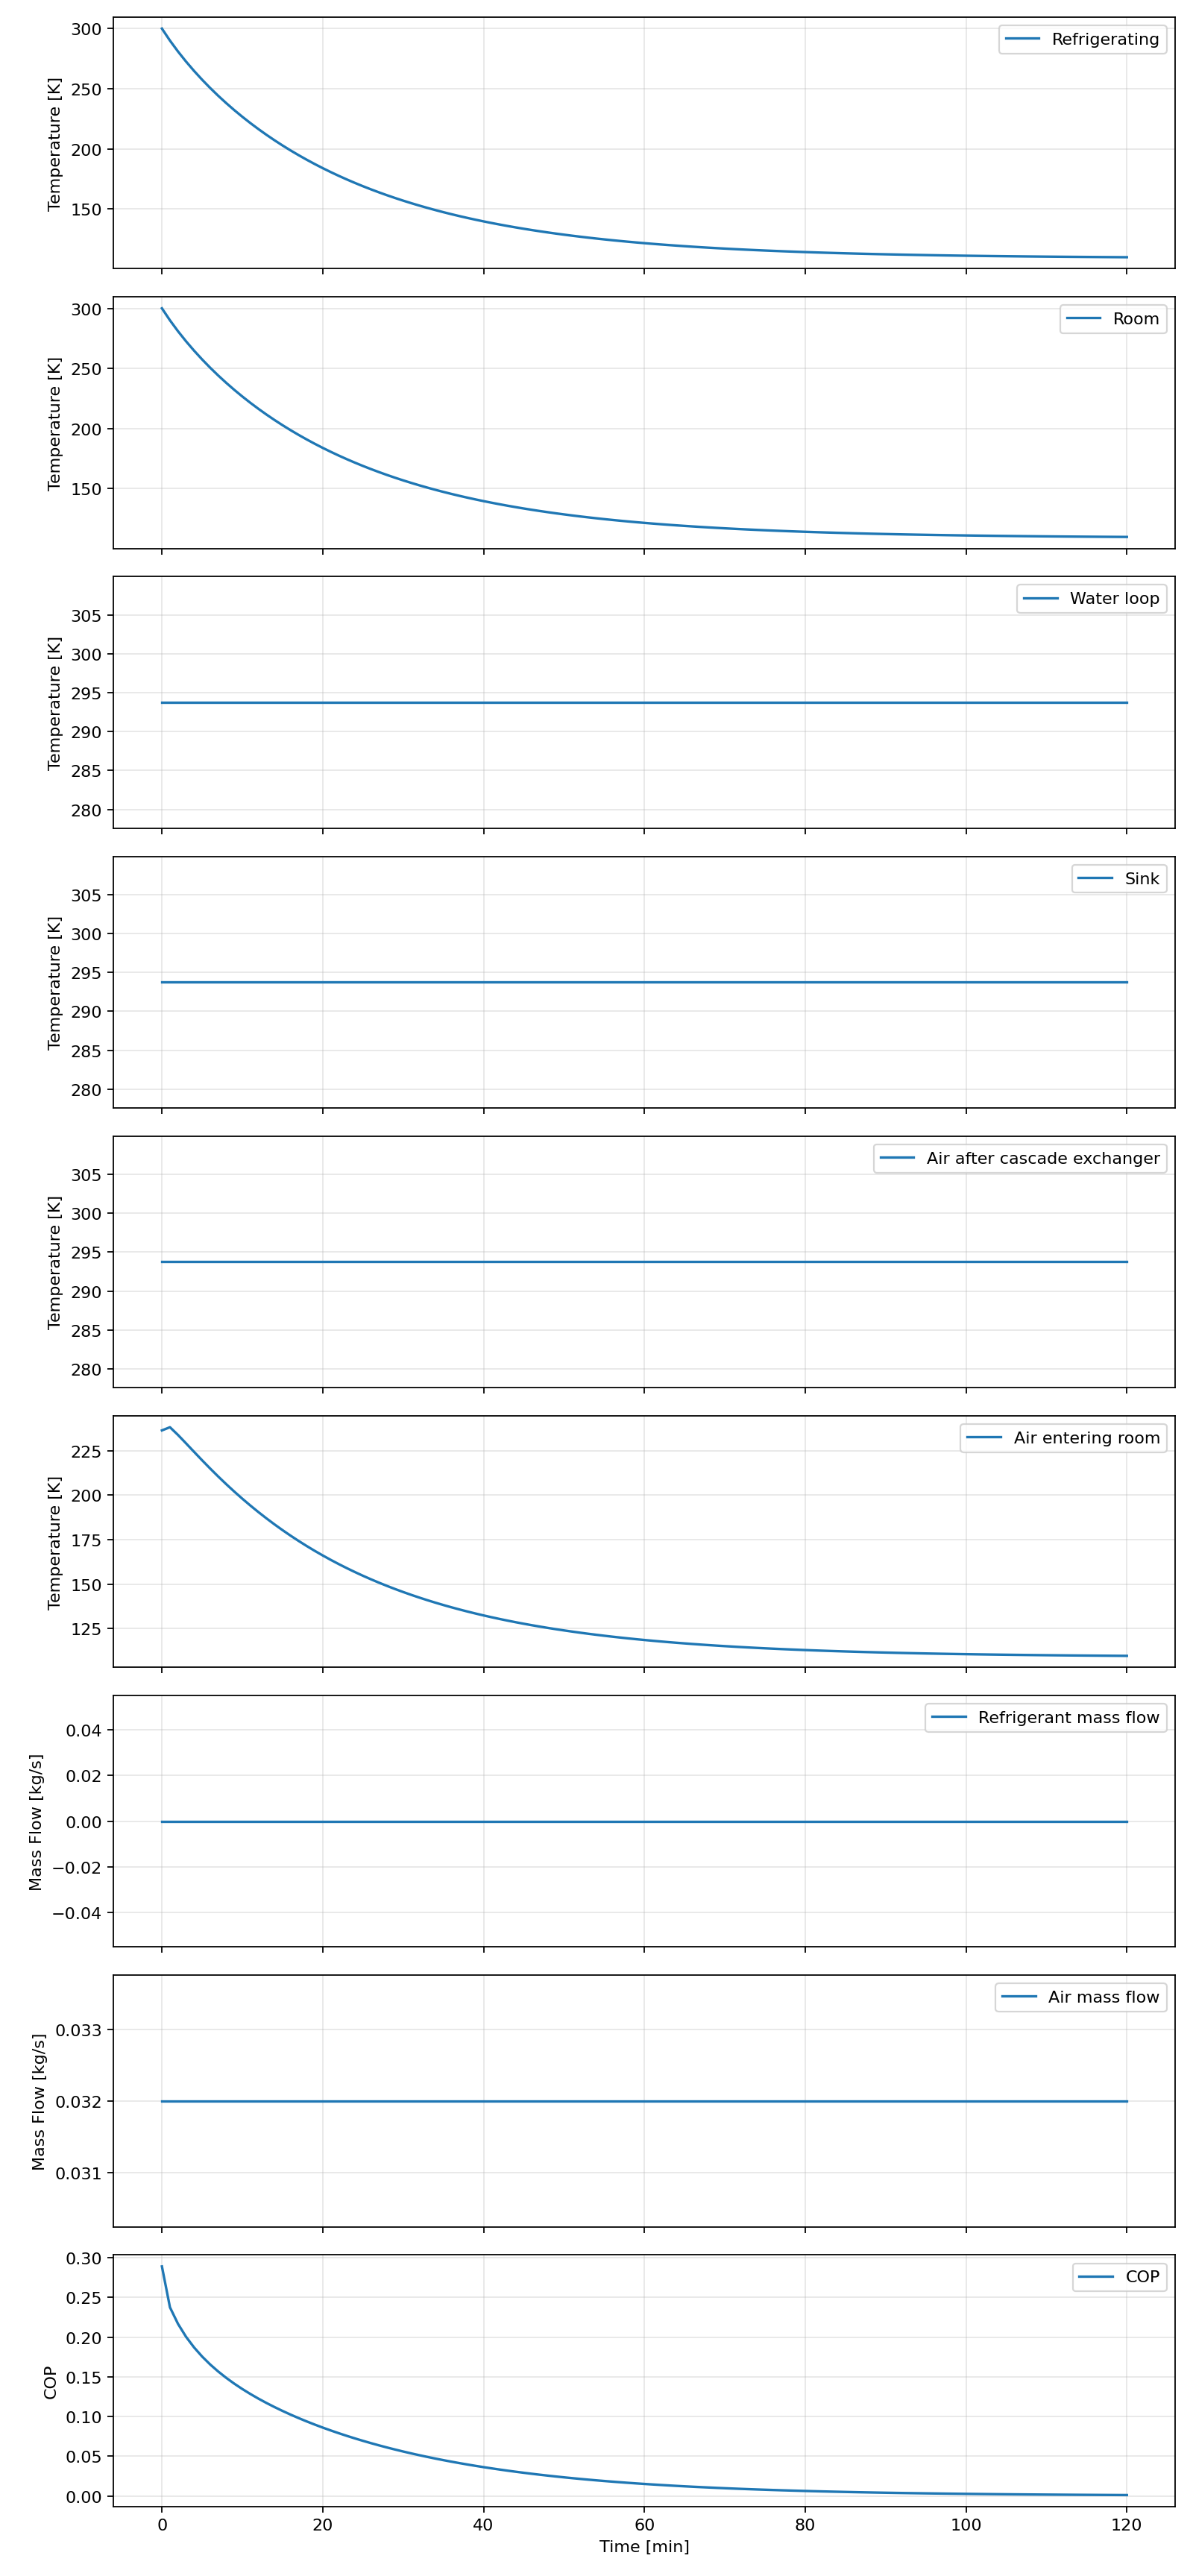

Source data for this figure (header and first rows):
time_s, room_c, room_k, refrigerating_temperature_c, refrigerating_temperature_k, water_loop_c, water_loop_k, sink_c, sink_k, dock_c, dock_k, t2_c, t2_k, t3_c, t3_k, t4_c, t4_k, t5_c, t5_k, t6_c, t6_k, q_room_w, q_useful_w, q_cascade_w
0.0, 26.85, 300.0, 26.85, 300.0, 20.6, 293.8, 20.6, 293.8, nan, nan, 246.8, 519.9, 20.6, 293.8, 20.6, 293.8, -36.72, 236.4, 26.85, 300.0, 2044, 2044, 7272
60.0, 16.86, 290, 16.86, 290, 20.6, 293.8, 20.6, 293.8, nan, nan, 242.4, 515.5, 20.6, 293.8, 22.82, 296, -34.93, 238.2, 24.31, 297.5, 1665, 1665, 7130
120.0, 7.781, 280.9, 7.781, 280.9, 20.6, 293.8, 20.6, 293.8, nan, nan, 240.3, 513.5, 20.6, 293.8, 17.41, 290.6, -39.28, 233.9, 23.12, 296.3, 1513, 1513, 7064
180.0, -0.592, 272.6, -0.592, 272.6, 20.6, 293.8, 20.6, 293.8, nan, nan, 239, 512.1, 20.6, 293.8, 11.55, 284.7, -44, 229.1, 22.35, 295.5, 1396, 1396, 7021
240.0, -8.387, 264.8, -8.387, 264.8, 20.6, 293.8, 20.6, 293.8, nan, nan, 237.8, 511, 20.6, 293.8, 5.593, 278.7, -48.8, 224.4, 21.67, 294.8, 1299, 1299, 6983
300.0, -15.69, 257.5, -15.69, 257.5, 20.6, 293.8, 20.6, 293.8, nan, nan, 236.6, 509.8, 20.6, 293.8, -0.2983, 272.9, -53.54, 219.6, 21, 294.1, 1217, 1217, 6945
360.0, -22.56, 250.6, -22.56, 250.6, 20.6, 293.8, 20.6, 293.8, nan, nan, 235.4, 508.5, 20.6, 293.8, -6.048, 267.1, -58.16, 215, 20.28, 293.4, 1145, 1145, 6905
420.0, -29.04, 244.1, -29.04, 244.1, 20.6, 293.8, 20.6, 293.8, nan, nan, 234.1, 507.2, 20.6, 293.8, -11.62, 261.5, -62.65, 210.5, 19.51, 292.7, 1081, 1081, 6863
480.0, -35.17, 238, -35.17, 238, 20.6, 293.8, 20.6, 293.8, nan, nan, 232.7, 505.8, 20.6, 293.8, -17, 256.2, -66.98, 206.2, 18.72, 291.9, 1022, 1022, 6818
540.0, -40.99, 232.2, -40.99, 232.2, 20.6, 293.8, 20.6, 293.8, nan, nan, 231.3, 504.4, 20.6, 293.8, -22.17, 251, -71.14, 202, 17.89, 291, 969.4, 969.4, 6773
600.0, -46.51, 226.6, -46.51, 226.6, 20.6, 293.8, 20.6, 293.8, nan, nan, 229.8, 503, 20.6, 293.8, -27.15, 246, -75.15, 198, 17.06, 290.2, 920.6, 920.6, 6726
660.0, -51.77, 221.4, -51.77, 221.4, 20.6, 293.8, 20.6, 293.8, nan, nan, 228.3, 501.5, 20.6, 293.8, -31.92, 241.2, -78.99, 194.2, 16.22, 289.4, 875.3, 875.3, 6679
720.0, -56.76, 216.4, -56.76, 216.4, 20.6, 293.8, 20.6, 293.8, nan, nan, 226.9, 500, 20.6, 293.8, -36.5, 236.6, -82.68, 190.5, 15.38, 288.5, 833.1, 833.1, 6633
780.0, -61.53, 211.6, -61.53, 211.6, 20.6, 293.8, 20.6, 293.8, nan, nan, 225.5, 498.6, 20.6, 293.8, -40.89, 232.3, -86.21, 186.9, 14.56, 287.7, 793.6, 793.6, 6587
840.0, -66.06, 207.1, -66.06, 207.1, 20.6, 293.8, 20.6, 293.8, nan, nan, 224.1, 497.2, 20.6, 293.8, -45.1, 228.1, -89.59, 183.6, 13.74, 286.9, 756.5, 756.5, 6541
900.0, -70.39, 202.8, -70.39, 202.8, 20.6, 293.8, 20.6, 293.8, nan, nan, 222.7, 495.8, 20.6, 293.8, -49.12, 224, -92.84, 180.3, 12.95, 286.1, 721.5, 721.5, 6497
960.0, -74.52, 198.6, -74.52, 198.6, 20.6, 293.8, 20.6, 293.8, nan, nan, 221.4, 494.5, 20.6, 293.8, -52.98, 220.2, -95.94, 177.2, 12.18, 285.3, 688.5, 688.5, 6454
1020, -78.47, 194.7, -78.47, 194.7, 20.6, 293.8, 20.6, 293.8, nan, nan, 220.1, 493.2, 20.6, 293.8, -56.67, 216.5, -98.91, 174.2, 11.44, 284.6, 657.2, 657.2, 6413
1080, -82.23, 190.9, -82.23, 190.9, 20.6, 293.8, 20.6, 293.8, nan, nan, 218.8, 492, 20.6, 293.8, -60.2, 212.9, -101.8, 171.4, 10.71, 283.9, 627.6, 627.6, 6372
1140, -85.83, 187.3, -85.83, 187.3, 20.6, 293.8, 20.6, 293.8, nan, nan, 217.6, 490.8, 20.6, 293.8, -63.59, 209.6, -104.5, 168.7, 10.02, 283.2, 599.5, 599.5, 6334
1200, -89.27, 183.9, -89.27, 183.9, 20.6, 293.8, 20.6, 293.8, nan, nan, 216.4, 489.6, 20.6, 293.8, -66.82, 206.3, -107.1, 166.1, 9.344, 282.5, 572.7, 572.7, 6296
1260, -92.55, 180.6, -92.55, 180.6, 20.6, 293.8, 20.6, 293.8, nan, nan, 215.3, 488.5, 20.6, 293.8, -69.92, 203.2, -109.6, 163.6, 8.697, 281.8, 547.2, 547.2, 6260
1320, -95.69, 177.5, -95.69, 177.5, 20.6, 293.8, 20.6, 293.8, nan, nan, 214.2, 487.4, 20.6, 293.8, -72.88, 200.3, -112, 161.2, 8.076, 281.2, 523, 523, 6226
1380, -98.69, 174.5, -98.69, 174.5, 20.6, 293.8, 20.6, 293.8, nan, nan, 213.2, 486.4, 20.6, 293.8, -75.71, 197.4, -114.2, 158.9, 7.479, 280.6, 499.9, 499.9, 6192
1440, -101.6, 171.6, -101.6, 171.6, 20.6, 293.8, 20.6, 293.8, nan, nan, 212.2, 485.4, 20.6, 293.8, -78.42, 194.7, -116.4, 156.7, 6.906, 280.1, 477.8, 477.8, 6160
1500, -104.3, 168.9, -104.3, 168.9, 20.6, 293.8, 20.6, 293.8, nan, nan, 211.3, 484.4, 20.6, 293.8, -81.01, 192.1, -118.5, 154.6, 6.357, 279.5, 456.8, 456.8, 6130
1560, -106.9, 166.2, -106.9, 166.2, 20.6, 293.8, 20.6, 293.8, nan, nan, 210.3, 483.5, 20.6, 293.8, -83.49, 189.7, -120.5, 152.7, 5.83, 279, 436.7, 436.7, 6100
1620, -109.4, 163.7, -109.4, 163.7, 20.6, 293.8, 20.6, 293.8, nan, nan, 209.5, 482.6, 20.6, 293.8, -85.86, 187.3, -122.4, 150.7, 5.326, 278.5, 417.5, 417.5, 6072
1680, -111.8, 161.3, -111.8, 161.3, 20.6, 293.8, 20.6, 293.8, nan, nan, 208.6, 481.8, 20.6, 293.8, -88.13, 185, -124.2, 148.9, 4.842, 278, 399.2, 399.2, 6045
1740, -114.1, 159, -114.1, 159, 20.6, 293.8, 20.6, 293.8, nan, nan, 207.8, 481, 20.6, 293.8, -90.3, 182.9, -126, 147.2, 4.38, 277.5, 381.7, 381.7, 6020
1800, -116.3, 156.9, -116.3, 156.9, 20.6, 293.8, 20.6, 293.8, nan, nan, 207.1, 480.2, 20.6, 293.8, -92.37, 180.8, -127.6, 145.5, 3.937, 277.1, 365, 365, 5995
1860, -118.4, 154.8, -118.4, 154.8, 20.6, 293.8, 20.6, 293.8, nan, nan, 206.3, 479.5, 20.6, 293.8, -94.36, 178.8, -129.2, 143.9, 3.513, 276.7, 349, 349, 5971
1920, -120.4, 152.8, -120.4, 152.8, 20.6, 293.8, 20.6, 293.8, nan, nan, 205.6, 478.8, 20.6, 293.8, -96.26, 176.9, -130.8, 142.4, 3.107, 276.3, 333.7, 333.7, 5949
1980, -122.3, 150.8, -122.3, 150.8, 20.6, 293.8, 20.6, 293.8, nan, nan, 205, 478.1, 20.6, 293.8, -98.07, 175.1, -132.2, 140.9, 2.719, 275.9, 319.1, 319.1, 5927
2040, -124.1, 149, -124.1, 149, 20.6, 293.8, 20.6, 293.8, nan, nan, 204.3, 477.5, 20.6, 293.8, -99.81, 173.3, -133.6, 139.5, 2.347, 275.5, 305.2, 305.2, 5906
2100, -125.9, 147.3, -125.9, 147.3, 20.6, 293.8, 20.6, 293.8, nan, nan, 203.7, 476.8, 20.6, 293.8, -101.5, 171.7, -135, 138.2, 1.992, 275.1, 291.8, 291.8, 5887
2160, -127.6, 145.6, -127.6, 145.6, 20.6, 293.8, 20.6, 293.8, nan, nan, 203.1, 476.3, 20.6, 293.8, -103.1, 170.1, -136.2, 136.9, 1.652, 274.8, 279.1, 279.1, 5868
2220, -129.2, 144, -129.2, 144, 20.6, 293.8, 20.6, 293.8, nan, nan, 202.5, 475.7, 20.6, 293.8, -104.6, 168.6, -137.5, 135.7, 1.327, 274.5, 266.9, 266.9, 5849
2280, -130.7, 142.5, -130.7, 142.5, 20.6, 293.8, 20.6, 293.8, nan, nan, 202, 475.2, 20.6, 293.8, -106, 167.1, -138.6, 134.5, 1.015, 274.2, 255.2, 255.2, 5832
2340, -132.2, 141, -132.2, 141, 20.6, 293.8, 20.6, 293.8, nan, nan, 201.5, 474.6, 20.6, 293.8, -107.4, 165.7, -139.8, 133.4, 0.7179, 273.9, 244.1, 244.1, 5816
2400, -133.6, 139.6, -133.6, 139.6, 20.6, 293.8, 20.6, 293.8, nan, nan, 201, 474.1, 20.6, 293.8, -108.7, 164.4, -140.8, 132.3, 0.4333, 273.6, 233.4, 233.4, 5800
2460, -134.9, 138.3, -134.9, 138.3, 20.6, 293.8, 20.6, 293.8, nan, nan, 200.5, 473.7, 20.6, 293.8, -110, 163.1, -141.8, 131.3, 0.161, 273.3, 223.2, 223.2, 5785
2520, -136.2, 137, -136.2, 137, 20.6, 293.8, 20.6, 293.8, nan, nan, 200.1, 473.2, 20.6, 293.8, -111.2, 161.9, -142.8, 130.3, -0.09934, 273.1, 213.5, 213.5, 5770
2580, -137.4, 135.7, -137.4, 135.7, 20.6, 293.8, 20.6, 293.8, nan, nan, 199.6, 472.8, 20.6, 293.8, -112.4, 160.8, -143.8, 129.4, -0.3484, 272.8, 204.1, 204.1, 5756
2640, -138.6, 134.6, -138.6, 134.6, 20.6, 293.8, 20.6, 293.8, nan, nan, 199.2, 472.4, 20.6, 293.8, -113.5, 159.7, -144.6, 128.5, -0.5865, 272.6, 195.2, 195.2, 5743
2700, -139.7, 133.5, -139.7, 133.5, 20.6, 293.8, 20.6, 293.8, nan, nan, 198.8, 472, 20.6, 293.8, -114.6, 158.6, -145.5, 127.6, -0.8143, 272.3, 186.7, 186.7, 5730
2760, -140.8, 132.4, -140.8, 132.4, 20.6, 293.8, 20.6, 293.8, nan, nan, 198.5, 471.6, 20.6, 293.8, -115.6, 157.6, -146.3, 126.8, -1.032, 272.1, 178.5, 178.5, 5718
2820, -141.8, 131.4, -141.8, 131.4, 20.6, 293.8, 20.6, 293.8, nan, nan, 198.1, 471.2, 20.6, 293.8, -116.5, 156.6, -147.1, 126, -1.241, 271.9, 170.7, 170.7, 5706
2880, -142.8, 130.4, -142.8, 130.4, 20.6, 293.8, 20.6, 293.8, nan, nan, 197.7, 470.9, 20.6, 293.8, -117.5, 155.7, -147.9, 125.3, -1.44, 271.7, 163.3, 163.3, 5695
2940, -143.7, 129.4, -143.7, 129.4, 20.6, 293.8, 20.6, 293.8, nan, nan, 197.4, 470.6, 20.6, 293.8, -118.4, 154.8, -148.6, 124.6, -1.63, 271.5, 156.2, 156.2, 5685
3000, -144.6, 128.5, -144.6, 128.5, 20.6, 293.8, 20.6, 293.8, nan, nan, 197.1, 470.3, 20.6, 293.8, -119.2, 153.9, -149.3, 123.9, -1.813, 271.3, 149.3, 149.3, 5675
3060, -145.5, 127.7, -145.5, 127.7, 20.6, 293.8, 20.6, 293.8, nan, nan, 196.8, 469.9, 20.6, 293.8, -120, 153.1, -149.9, 123.2, -1.987, 271.2, 142.8, 142.8, 5665
3120, -146.3, 126.9, -146.3, 126.9, 20.6, 293.8, 20.6, 293.8, nan, nan, 196.5, 469.7, 20.6, 293.8, -120.8, 152.3, -150.5, 122.6, -2.154, 271, 136.6, 136.6, 5656
3180, -147.1, 126.1, -147.1, 126.1, 20.6, 293.8, 20.6, 293.8, nan, nan, 196.2, 469.4, 20.6, 293.8, -121.5, 151.6, -151.1, 122, -2.313, 270.8, 130.6, 130.6, 5647
3240, -147.8, 125.3, -147.8, 125.3, 20.6, 293.8, 20.6, 293.8, nan, nan, 196, 469.1, 20.6, 293.8, -122.3, 150.9, -151.7, 121.4, -2.465, 270.7, 124.9, 124.9, 5638
3300, -148.5, 124.6, -148.5, 124.6, 20.6, 293.8, 20.6, 293.8, nan, nan, 195.7, 468.9, 20.6, 293.8, -122.9, 150.2, -152.2, 120.9, -2.611, 270.5, 119.5, 119.5, 5630
3360, -149.2, 123.9, -149.2, 123.9, 20.6, 293.8, 20.6, 293.8, nan, nan, 195.5, 468.6, 20.6, 293.8, -123.6, 149.6, -152.8, 120.4, -2.751, 270.4, 114.2, 114.2, 5622
3420, -149.9, 123.3, -149.9, 123.3, 20.6, 293.8, 20.6, 293.8, nan, nan, 195.2, 468.4, 20.6, 293.8, -124.2, 148.9, -153.3, 119.9, -2.884, 270.3, 109.3, 109.3, 5615
3480, -150.5, 122.7, -150.5, 122.7, 20.6, 293.8, 20.6, 293.8, nan, nan, 195, 468.2, 20.6, 293.8, -124.8, 148.3, -153.7, 119.4, -3.011, 270.1, 104.5, 104.5, 5608
3540, -151.1, 122.1, -151.1, 122.1, 20.6, 293.8, 20.6, 293.8, nan, nan, 194.8, 468, 20.6, 293.8, -125.4, 147.8, -154.2, 118.9, -3.133, 270, 99.92, 99.92, 5601
... 61 more rows
